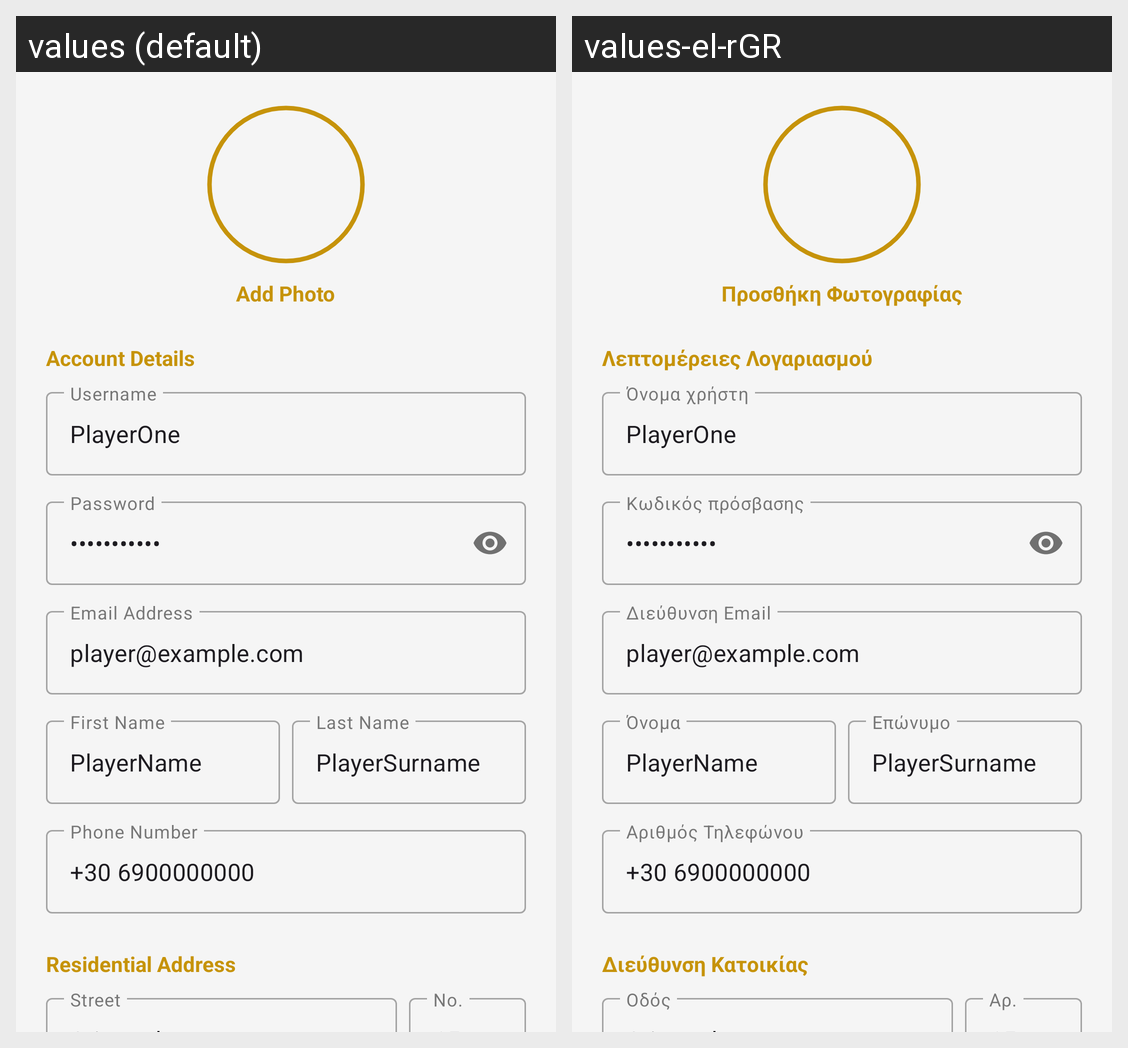

The same Android screen rendered under two of its app's locales, left to right. List the strings drawn on it with the default value and each locale's translation.
Android screen res/layout/fragment_profile.xml rendered under 2 locales, left to right: values (default), values-el-rGR. Device: Nexus 5 (rendered at 1080×1920; each locale shown at half size, 540×960, under a caption strip naming it); theme Theme.GoldenBet.
Strings drawn on this screen, with the default value and each locale's value (text and hints the layout hard-codes, and strings that could not be matched under every locale, appear in the picture but are not listed):

register_image_add_label
  values: Add Photo
  values-el-rGR: Προσθήκη Φωτογραφίας

profile_account_details
  values: Account Details
  values-el-rGR: Λεπτομέρειες Λογαριασμού

profile_username_hint
  values: Username
  values-el-rGR: Όνομα χρήστη

profile_password_hint
  values: Password
  values-el-rGR: Κωδικός πρόσβασης

profile_email_hint
  values: Email Address
  values-el-rGR: Διεύθυνση Email

profile_first_name_hint
  values: First Name
  values-el-rGR: Όνομα

profile_last_name_hint
  values: Last Name
  values-el-rGR: Επώνυμο

profile_phone_hint
  values: Phone Number
  values-el-rGR: Αριθμός Τηλεφώνου

profile_address_label
  values: Residential Address
  values-el-rGR: Διεύθυνση Κατοικίας

profile_street_hint
  values: Street
  values-el-rGR: Οδός

profile_number_hint
  values: No.
  values-el-rGR: Αρ.
